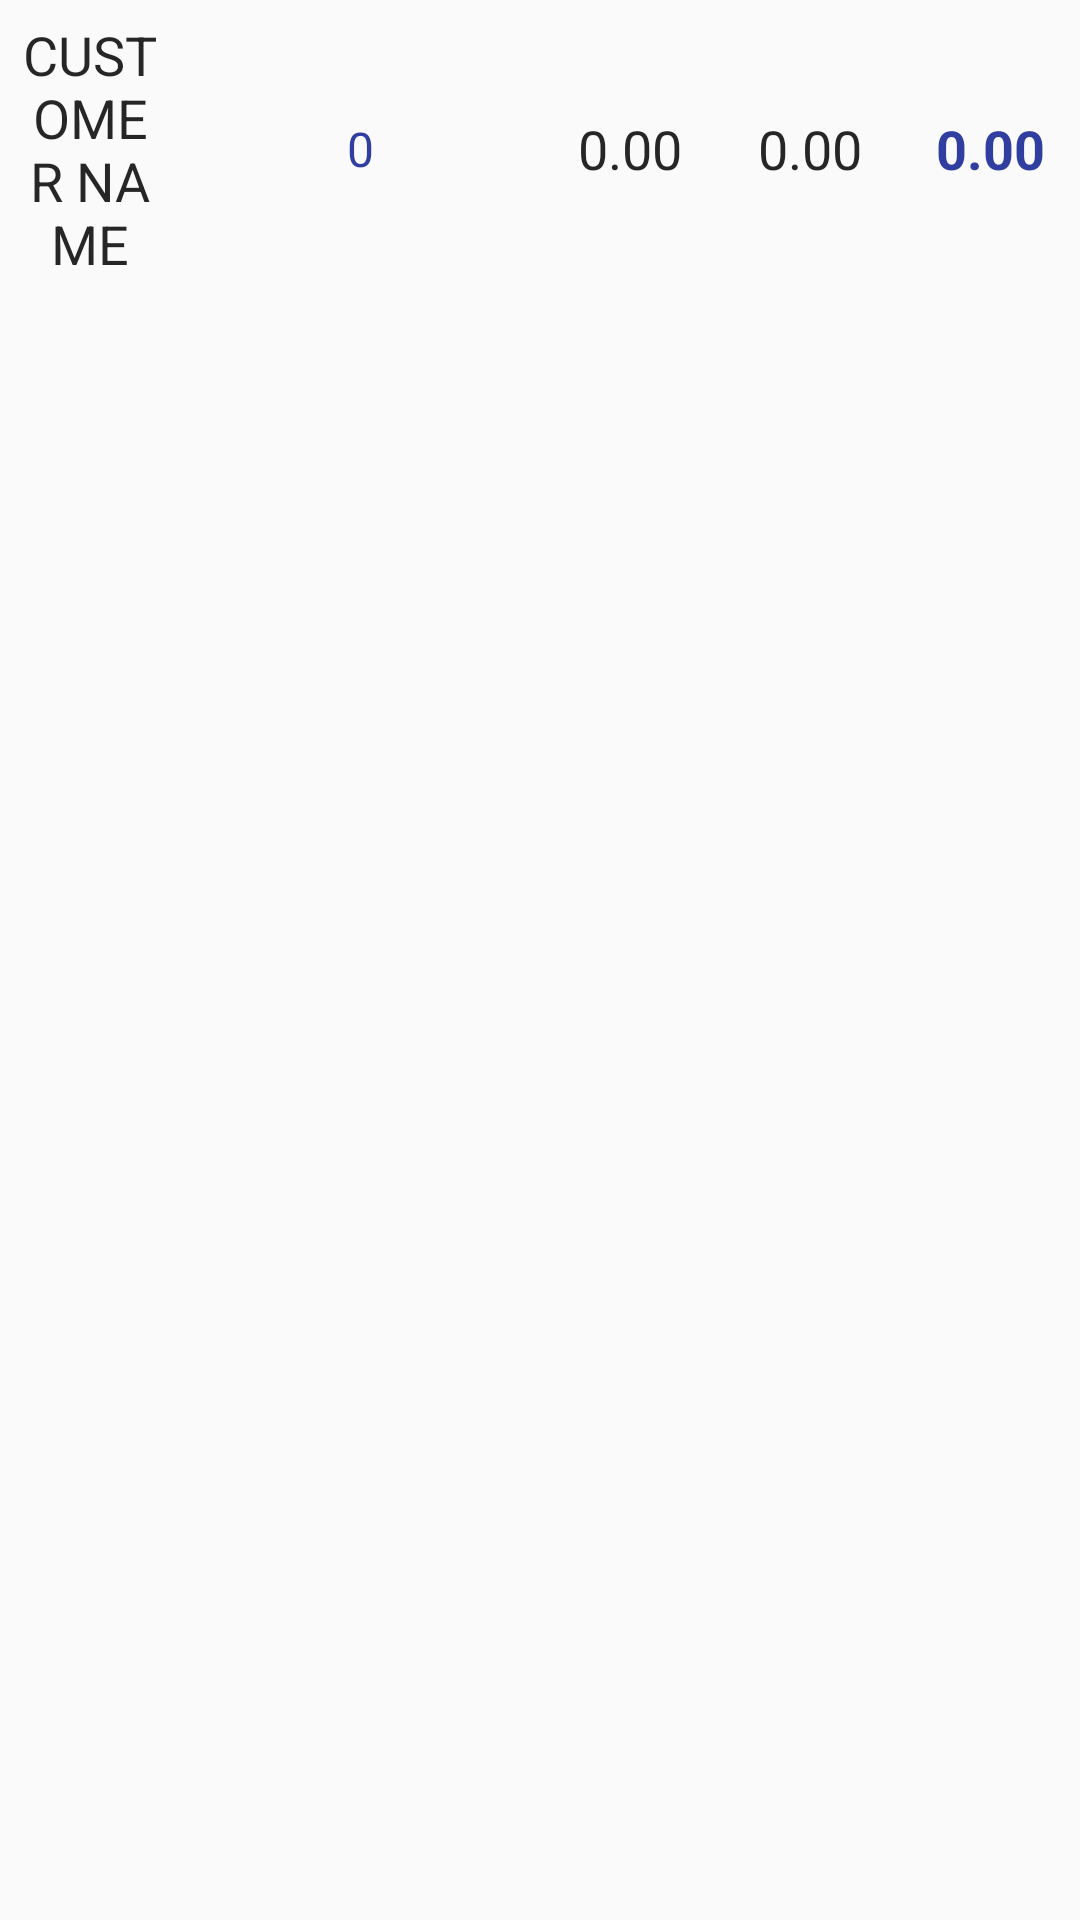

Reconstruct the res/layout file that produces this screen, plus the resources it refers to.
<!-- AndroidManifest.xml: application theme AppTheme -->
<!-- res/layout/osa_report_activity_row.xml -->
<?xml version="1.0" encoding="utf-8"?>
<LinearLayout xmlns:android="http://schemas.android.com/apk/res/android"
    android:orientation="vertical"
    android:layout_width="match_parent"
    android:layout_height="match_parent">

    <LinearLayout
        android:layout_width="match_parent"
        android:layout_height="wrap_content"
        android:orientation="horizontal">

        <TextView
            android:id="@+id/tvwCustomerName"
            android:layout_width="0dp"
            android:layout_height="wrap_content"
            android:layout_weight="1"
            android:textSize="18sp"
            android:padding="6dp"
            android:textColor="@color/primary_text"
            android:gravity="center"
            android:text="CUSTOMER NAME"/>

        <TextView
            android:id="@+id/tvwSkuItem"
            android:layout_width="0dp"
            android:layout_height="match_parent"
            android:layout_weight="2"
            android:textSize="16sp"
            android:padding="6dp"
            android:gravity="center"
            android:textColor="@color/colorPrimaryDark"
            android:text="0"/>

        <TextView
            android:id="@+id/tvwStoreCount"
            android:layout_width="0dp"
            android:layout_height="match_parent"
            android:layout_weight="1"
            android:textSize="18sp"
            android:padding="6dp"
            android:gravity="center"
            android:textColor="@color/primary_text"
            android:text="0.00"/>

        <TextView
            android:id="@+id/tvwAvailability"
            android:layout_width="0dp"
            android:layout_height="match_parent"
            android:layout_weight="1"
            android:textSize="18sp"
            android:padding="6dp"
            android:gravity="center"
            android:textColor="@color/primary_text"
            android:text="0.00"/>

        <TextView
            android:id="@+id/tvwOsaValue"
            android:layout_width="0dp"
            android:layout_height="match_parent"
            android:layout_weight="1"
            android:textSize="18sp"
            android:padding="6dp"
            android:gravity="center"
            android:textStyle="bold"
            android:textColor="@color/colorPrimaryDark"
            android:text="0.00"/>

    </LinearLayout>

</LinearLayout>
<!-- resources referenced by this layout -->
<resources>
  <color name="colorPrimaryDark">#303F9F</color>
  <color name="primary_text">#D9000000</color>
  <style name="AppTheme" parent="Theme.AppCompat.Light.DarkActionBar">
          
          <item name="colorPrimary">@color/colorPrimary</item>
          <item name="colorPrimaryDark">@color/colorPrimaryDark</item>
          <item name="colorAccent">@color/colorAccent</item>
      </style>
  <color name="colorPrimary">#3F51B5</color>
  <color name="colorAccent">#FFAB40</color>
</resources>
